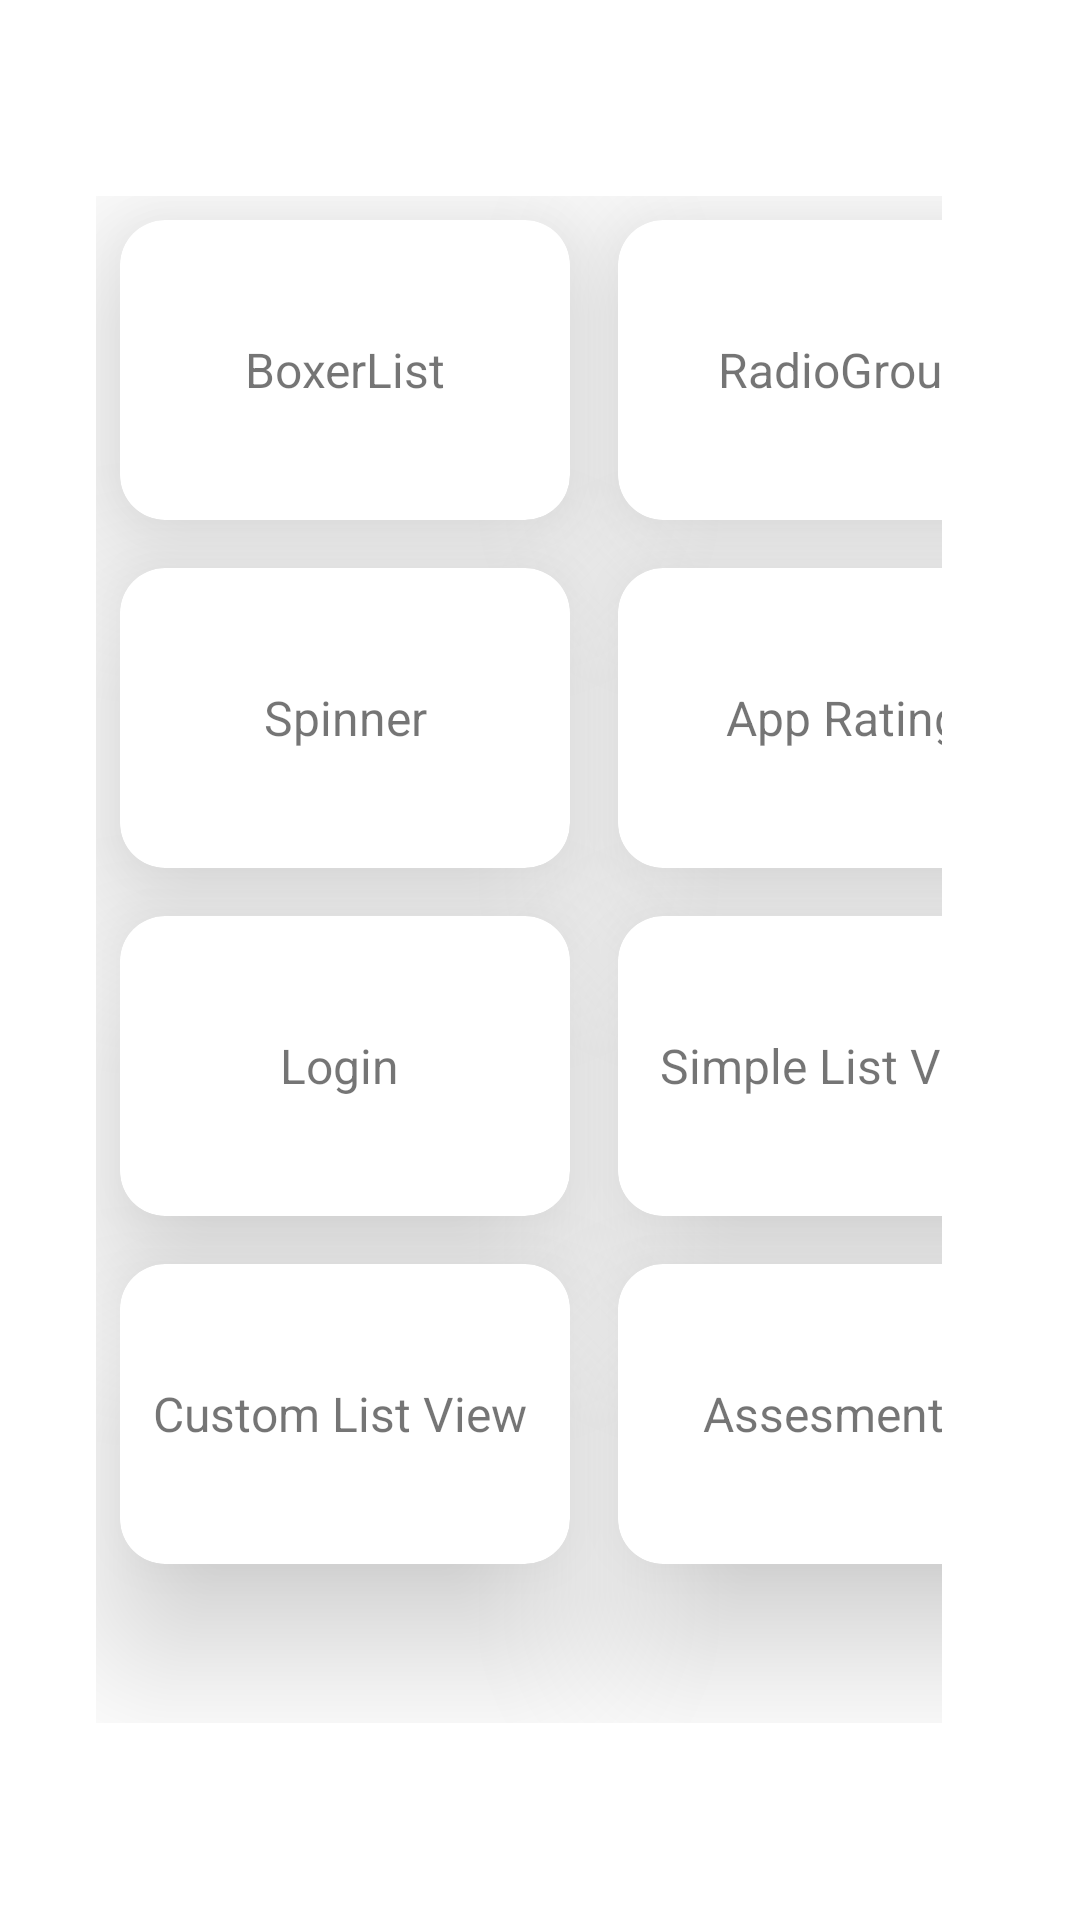

Android layout source for this screen:
<!-- AndroidManifest.xml: application theme Theme.Affirmation -->
<!-- res/layout/activity_menu.xml -->
<?xml version="1.0" encoding="utf-8"?>
<RelativeLayout
    xmlns:android="http://schemas.android.com/apk/res/android"
    xmlns:app="http://schemas.android.com/apk/res-auto"
    xmlns:tools="http://schemas.android.com/tools"
    android:layout_width="match_parent"
    android:layout_height="match_parent"
    android:gravity="center">

    
    <GridLayout
        android:layout_width="385dp"
        android:layout_height="541dp"
        android:layout_centerHorizontal="true"
        android:layout_marginStart="16dp"
        android:layout_marginEnd="30dp"
        android:columnCount="2"
        android:padding="16dp"
        android:rowCount="3">

        
        <androidx.cardview.widget.CardView
            android:id="@+id/cardView1"
            android:layout_width="150dp"
            android:layout_height="100dp"
            android:layout_margin="8dp"
            app:cardCornerRadius="15dp"
            app:cardElevation="30dp">

            <TextView
                android:layout_width="match_parent"
                android:layout_height="match_parent"
                android:gravity="center"
                android:text="BoxerList"
                android:textSize="16sp" />
        </androidx.cardview.widget.CardView>

        
        <androidx.cardview.widget.CardView
            android:id="@+id/cardView2"
            android:layout_width="150dp"
            android:layout_height="100dp"
            android:layout_margin="8dp"
            app:cardCornerRadius="15dp"
            app:cardElevation="30dp">

            <TextView
                android:layout_width="match_parent"
                android:layout_height="match_parent"
                android:gravity="center"
                android:text="RadioGroup"
                android:textSize="16sp" />
        </androidx.cardview.widget.CardView>

        
        <androidx.cardview.widget.CardView
            android:id="@+id/cardView3"
            android:layout_width="150dp"
            android:layout_height="100dp"
            android:layout_margin="8dp"
            app:cardCornerRadius="15dp"
            app:cardElevation="30dp">

            <TextView
                android:layout_width="match_parent"
                android:layout_height="match_parent"
                android:gravity="center"
                android:text="Spinner"
                android:textSize="16sp" />
        </androidx.cardview.widget.CardView>

        
        <androidx.cardview.widget.CardView
            android:id="@+id/cardView4"
            android:layout_width="150dp"
            android:layout_height="100dp"
            android:layout_margin="8dp"
            app:cardCornerRadius="15dp"
            app:cardElevation="30dp">

            <TextView
                android:layout_width="match_parent"
                android:layout_height="match_parent"
                android:gravity="center"
                android:text="App Rating"
                android:textSize="16sp" />
        </androidx.cardview.widget.CardView>

        
        <androidx.cardview.widget.CardView
            android:id="@+id/cardView5"
            android:layout_width="150dp"
            android:layout_height="100dp"
            android:layout_margin="8dp"
            app:cardCornerRadius="15dp"
            app:cardElevation="30dp">

            <TextView
                android:layout_width="match_parent"
                android:layout_height="match_parent"
                android:gravity="center"
                android:text="Login "
                android:textSize="16sp" />
        </androidx.cardview.widget.CardView>

        
        <androidx.cardview.widget.CardView
            android:id="@+id/cardView6"
            android:layout_width="150dp"
            android:layout_height="100dp"
            android:layout_margin="8dp"
            app:cardCornerRadius="15dp"
            app:cardElevation="30dp">

            <TextView
                android:layout_width="match_parent"
                android:layout_height="match_parent"
                android:gravity="center"
                android:text="Simple List View "
                android:textSize="16sp" />
        </androidx.cardview.widget.CardView>

        
        <androidx.cardview.widget.CardView
            android:id="@+id/cardView7"
            android:layout_width="150dp"
            android:layout_height="100dp"
            android:layout_margin="8dp"
            app:cardCornerRadius="15dp"
            app:cardElevation="30dp">

            <TextView
                android:layout_width="match_parent"
                android:layout_height="match_parent"
                android:gravity="center"
                android:text="Custom List View "
                android:textSize="16sp" />
        </androidx.cardview.widget.CardView>

        <androidx.cardview.widget.CardView
            android:id="@+id/cardView8"
            android:layout_width="150dp"
            android:layout_height="100dp"
            android:layout_margin="8dp"
            app:cardCornerRadius="15dp"
            app:cardElevation="30dp">

            <TextView
                android:layout_width="match_parent"
                android:layout_height="match_parent"
                android:gravity="center"
                android:text="Assesment 3"
                android:textSize="16sp" />
        </androidx.cardview.widget.CardView>
    </GridLayout>
</RelativeLayout>
<!-- resources referenced by this layout -->
<resources>
  <style name="Theme.Affirmation" parent="Theme.MaterialComponents.DayNight.DarkActionBar">
          
          <item name="colorPrimary">@color/Marroon</item>
          <item name="colorPrimaryVariant">@color/Gray</item>
          <item name="colorOnPrimary">@color/white</item>
          
          <item name="colorSecondary">@color/teal_200</item>
          <item name="colorSecondaryVariant">@color/teal_700</item>
          <item name="colorOnSecondary">@color/black</item>
          
          <item name="android:statusBarColor" tools:targetApi="l">?attr/colorPrimaryVariant</item>
          
      </style>
  <color name="Marroon">#bd3333</color>
  <color name="Gray">#292929</color>
  <color name="white">#FFFFFFFF</color>
  <color name="teal_200">#FF03DAC5</color>
  <color name="teal_700">#FF018786</color>
  <color name="black">#FF000000</color>
</resources>
